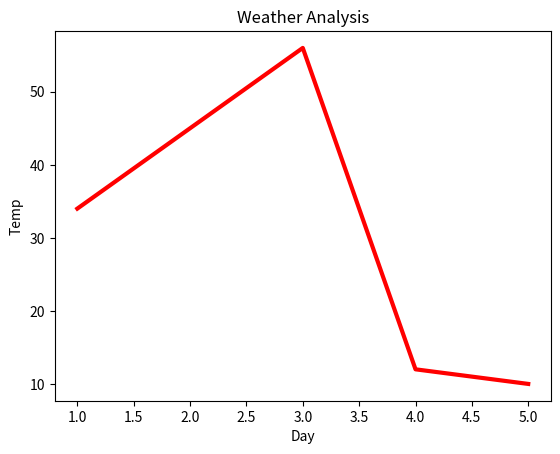

The script that saved this image:
import matplotlib.pyplot as plt

x = [1, 2, 3, 4, 5]
y = [34, 45, 56, 12, 10]

plt.xlabel('Day')
plt.ylabel('Temp')
plt.title('Weather Analysis')
plt.plot(x, y,color='red',linewidth=3)
plt.show()
